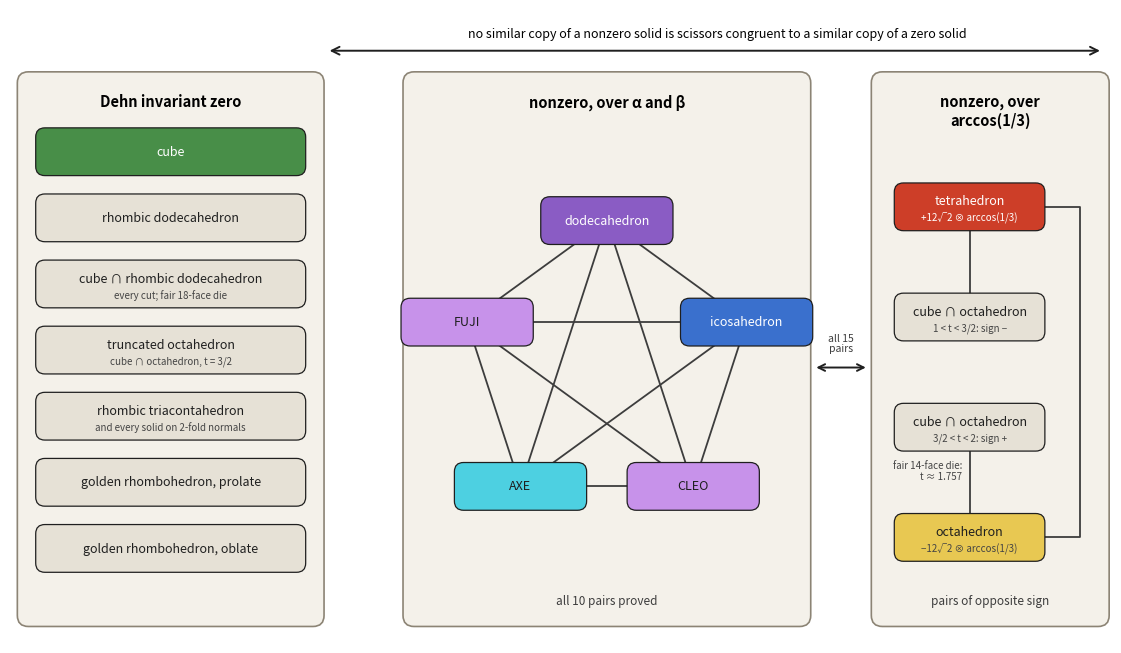

The script that saved this image: (Note: this script raises an exception after producing the figure.)
# Figure 3: the canon. Left: the solids proved to have Dehn invariant zero; right: those proved nonzero, in their two angle families.
# Every line is a non-congruence proved in Lean (studies 2026-11-19-lean-dehn-6, -7 and -8). Node colours: the app colour of the solid
# it stands for (Platonic solids in the element colours; AXE cyan, CLEO and FUJI lilac); other solids and the boxes neutral.
import numpy as np, matplotlib
matplotlib.use('Agg')
import matplotlib.pyplot as plt
from matplotlib.patches import FancyBboxPatch, FancyArrowPatch

D, I, C, T, O = '#8a5cc4', '#3a70cd', '#488e48', '#cd3e28', '#e8c852'
AXE, LIL, NEU, INK, BOX = '#4dd0e1', '#c792ea', '#e6e1d6', '#1f1f1f', '#f4f1ea'
fig, ax = plt.subplots(figsize=(12, 6.4), dpi=220)

def box(x, y, w, h, title):
    ax.add_patch(FancyBboxPatch((x, y), w, h, boxstyle='round,pad=0.02,rounding_size=0.12', fc=BOX, ec='#8c8475', lw=1.2))
    ax.text(x + w / 2, y + h - 0.22, title, ha='center', va='top', fontsize=10.5, fontweight='bold')

def node(x, y, label, col, w=1.75, sub=None):
    ax.add_patch(FancyBboxPatch((x - w / 2, y - 0.24), w, 0.48, boxstyle='round,pad=0.02,rounding_size=0.1', fc=col, ec=INK, lw=0.9, zorder=4))
    dark = col in (D, I, C, T)
    ax.text(x, y + (0.06 if sub else 0), label, ha='center', va='center', fontsize=9, color='white' if dark else INK, zorder=5)
    if sub: ax.text(x, y - 0.12, sub, ha='center', va='center', fontsize=7, color='white' if dark else '#444', zorder=5)

# zero
box(0.1, 0.2, 3.3, 6.0, 'Dehn invariant zero')
zero = [('cube', C, None), ('rhombic dodecahedron', NEU, None), ('cube ∩ rhombic dodecahedron', NEU, 'every cut; fair 18-face die'),
        ('truncated octahedron', NEU, 'cube ∩ octahedron, t = 3/2'), ('rhombic triacontahedron', NEU, 'and every solid on 2-fold normals'),
        ('golden rhombohedron, prolate', NEU, None), ('golden rhombohedron, oblate', NEU, None)]
for k, (l, c, s) in enumerate(zero): node(1.75, 5.35 - 0.72 * k, l, c, w=2.9, sub=s)

# nonzero, alpha-beta family: complete graph on five
box(4.3, 0.2, 4.4, 6.0, 'nonzero, over α and β')
cx, cy, R = 6.5, 3.0, 1.6
ab = [('dodecahedron', D), ('icosahedron', I), ('CLEO', LIL), ('AXE', AXE), ('FUJI', LIL)]
pos = [(cx + R * np.sin(2 * np.pi * k / 5), cy + R * np.cos(2 * np.pi * k / 5)) for k in range(5)]
for i in range(5):
    for j in range(i + 1, 5):
        ax.plot(*zip(pos[i], pos[j]), color='#3d3d3d', lw=1.3, zorder=2)
for (l, c), (x, y) in zip(ab, pos): node(x, y, l, c, w=1.4)
ax.text(cx, 0.42, 'all 10 pairs proved', ha='center', fontsize=8.5, color='#3d3d3d')

# nonzero, arccos(1/3) family: tetrahedron-octahedron, low cuts-tetrahedron, high cuts-octahedron (opposite signs only)
box(9.4, 0.2, 2.55, 6.0, 'nonzero, over\narccos(1/3)')
X = 10.45
tp, lo, hi, op = (X, 4.75), (X, 3.55), (X, 2.35), (X, 1.15)
ax.plot([X, X], [tp[1], lo[1]], color='#3d3d3d', lw=1.3, zorder=2)
ax.plot([X, X], [hi[1], op[1]], color='#3d3d3d', lw=1.3, zorder=2)
ax.plot([X + 0.8, 11.65, 11.65, X + 0.8], [tp[1], tp[1], op[1], op[1]], color='#3d3d3d', lw=1.3, zorder=2)
node(*tp, 'tetrahedron', T, w=1.6, sub='+12√2 ⊗ arccos(1/3)')
node(*lo, 'cube ∩ octahedron', NEU, w=1.6, sub='1 < t < 3/2: sign −')
node(*hi, 'cube ∩ octahedron', NEU, w=1.6, sub='3/2 < t < 2: sign +')
node(*op, 'octahedron', O, w=1.6, sub='−12√2 ⊗ arccos(1/3)')
ax.text(X - 0.08, 1.78, 'fair 14-face die:\nt ≈ 1.757', ha='right', fontsize=7, color='#444')
ax.text(10.675, 0.42, 'pairs of opposite sign', ha='center', fontsize=8.5, color='#3d3d3d')

# zero vs nonzero
ax.add_patch(FancyArrowPatch((3.45, 6.45), (11.9, 6.45), arrowstyle='<->', mutation_scale=14, lw=1.4, color=INK,
                             connectionstyle='arc3,rad=0'))
ax.text(7.7, 6.6, 'no similar copy of a nonzero solid is scissors congruent to a similar copy of a zero solid',
        ha='center', fontsize=9)
# across the two nonzero families: all 15 pairs proved (study 8)
ax.add_patch(FancyArrowPatch((8.75, 3.0), (9.35, 3.0), arrowstyle='<->', mutation_scale=12, lw=1.4, color=INK))
ax.text(9.05, 3.15, 'all 15\npairs', ha='center', va='bottom', fontsize=7.5, color='#3d3d3d', linespacing=1.0)
ax.set_xlim(0, 12); ax.set_ylim(0, 6.9); ax.set_aspect('equal'); ax.axis('off')
plt.subplots_adjust(left=0.005, right=0.995, top=0.995, bottom=0.005)
plt.savefig('../figures/fig-canon.png', facecolor='white')
print('FINAL ok')
